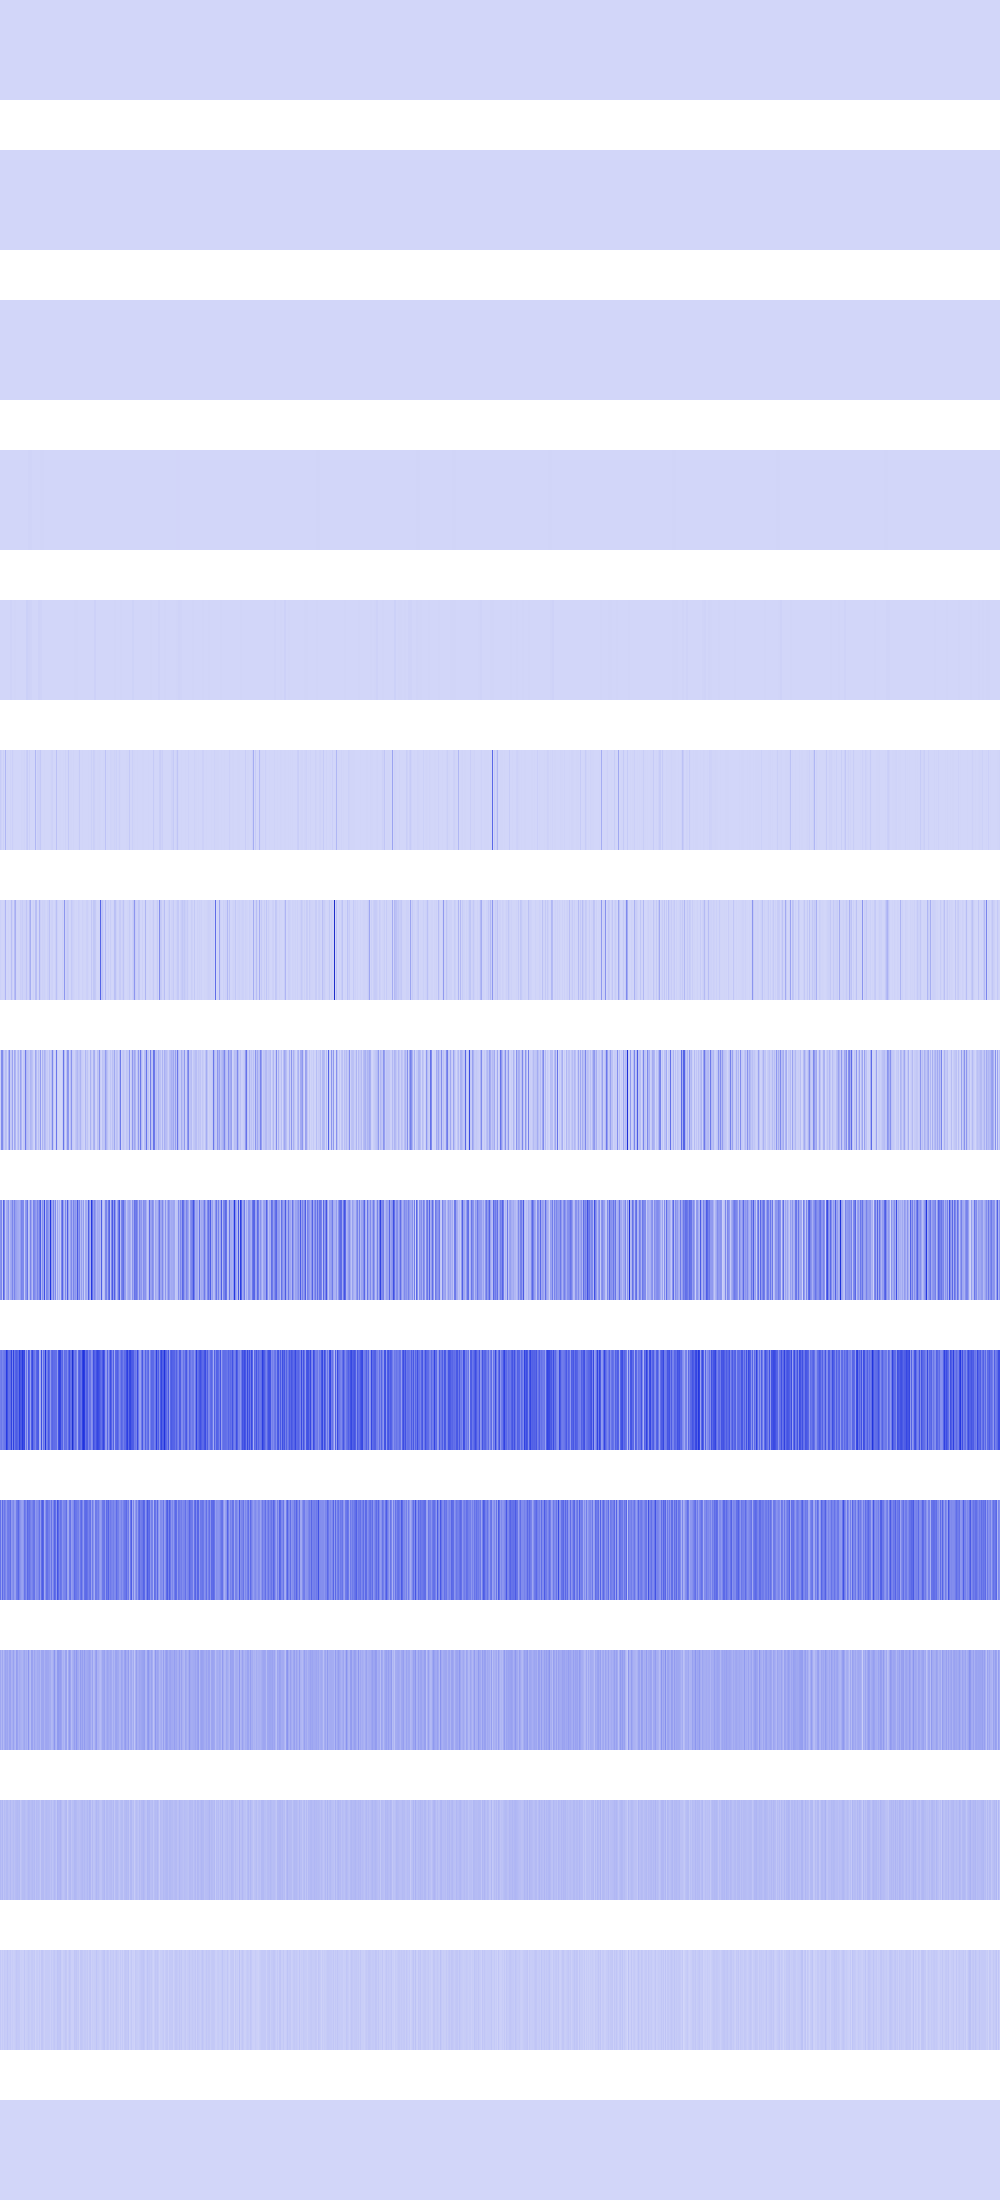

The data file committed next to this chart (first rows):
0, 0, 0, 0, 0, 0, 0, 0, 0, 0, 0, 0, 0, 0, 0, 0, 0, 0, 0, 0, 0, 0, 0, 0
10816, 10816, 10816, 10816, 10816, 10816, 10816, 10816, 10816, 10816, 10816, 10816, 10816, 10816, 10816, 10816, 5184, 5184, 5184, 5184, 5184, 5184, 5184, 5184
256, 256, 256, 256, 256, 256, 256, 256, 1024, 1024, 1024, 1024, 1024, 1024, 1024, 1024, 2304, 2304, 2304, 2304, 2304, 2304, 2304, 2304
495616, 495616, 495616, 495616, 1024, 1024, 1024, 1024, 0, 0, 0, 0, 4096, 4096, 4096, 4096, 0, 0, 0, 0, 25600, 25600, 25600, 25600
495616, 495616, 495616, 495616, 0, 0, 4096, 4096, 0, 0, 7929856, 7929856, 0, 0, 3211264, 3211264, 0, 0, 0, 0, 4096, 4096, 0, 0
30294016, 12845056, 589824, 15745024, 147456, 92160000, 1982464, 3211264, 1982464, 802816, 10240000, 1327104, 20070400, 3686400, 65536, 65536, 1327104, 409600, 16384, 147456, 802816, 5308416, 3686400, 3686400
15892480, 6815744, 2359296, 2785280, 15761408, 95846400, 425984, 65536, 5668864, 1343488, 8552448, 68452352, 17727488, 1605632, 75759616, 116654080, 6062080, 1998848, 3702784, 2785280, 22970368, 15335424, 29523968, 10649600
19202048, 214171648, 220856320, 79364096, 31129600, 73990144, 60882944, 3276800, 104398848, 218955776, 35717120, 47775744, 151322624, 8978432, 131465216, 96600064, 2949120, 51183616, 94699520, 21561344, 151191552, 92012544, 8585216, 35323904
200146944, 229376000, 41943040, 339607552, 233177088, 46006272, 124125184, 138674176, 197001216, 64356352, 129368064, 147718144, 233701376, 139067392, 237240320, 161480704, 149815296, 132251648, 127270912, 112590848, 162922496, 245366784, 225837056, 226361344
255066112, 276824064, 229638144, 259260416, 276037632, 287047680, 457965568, 387448832, 290193408, 284426240, 304349184, 433324032, 239337472, 436469760, 268435456, 337117184, 359399424, 334757888, 305397760, 446431232, 365166592, 358088704, 460587008, 397672448
294125568, 155189248, 312475648, 218628096, 279445504, 234356736, 184025088, 264241152, 272105472, 259522560, 302514176, 178782208, 200802304, 229113856, 162529280, 161480704, 259522560, 277348352, 321388544, 239599616, 191365120, 162529280, 149422080, 178782208
135266304, 92274688, 138412032, 84934656, 122683392, 149946368, 133169152, 142606336, 108003328, 149946368, 152043520, 105906176, 116391936, 156237824, 106954752, 88080384, 166723584, 152043520, 105906176, 126877696, 114294784, 106954752, 97517568, 122683392
85983232, 67108864, 92274688, 52428800, 77594624, 65011712, 81788928, 83886080, 65011712, 65011712, 85983232, 60817408, 65011712, 77594624, 62914560, 75497472, 81788928, 85983232, 77594624, 85983232, 44040192, 62914560, 77594624, 77594624
37748736, 16777216, 33554432, 20971520, 37748736, 29360128, 29360128, 50331648, 29360128, 29360128, 37748736, 20971520, 29360128, 20971520, 25165824, 33554432, 46137344, 37748736, 37748736, 37748736, 20971520, 25165824, 20971520, 20971520
0, 0, 0, 0, 0, 0, 0, 0, 0, 0, 0, 0, 0, 0, 0, 0, 0, 0, 0, 0, 0, 0, 0, 0
